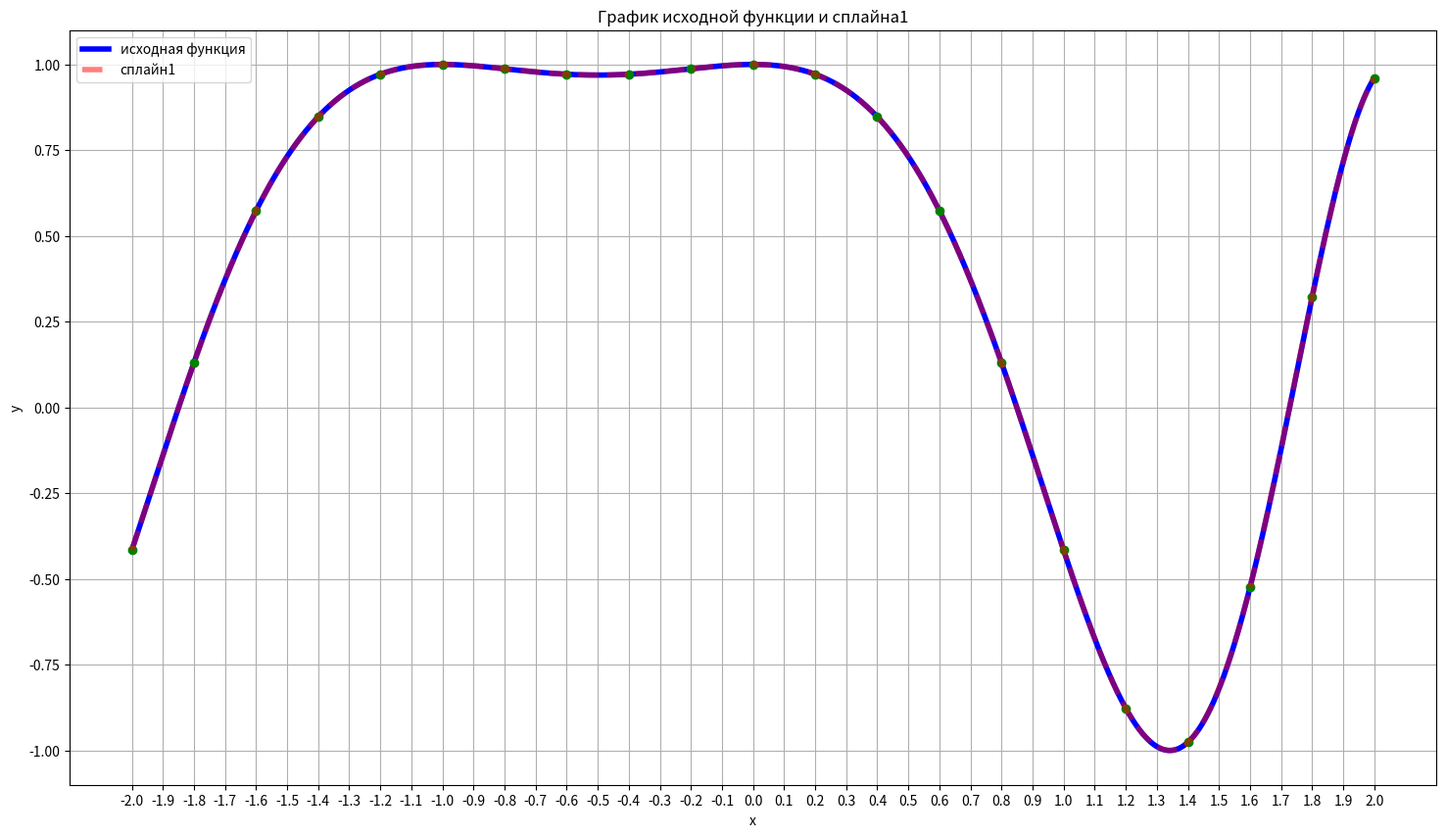

Write the Python code that produced this figure. (Note: this script raises an exception after producing the figure.)
#!/usr/bin/env python
# coding: utf-8

# In[1]:


import numpy as np
import matplotlib.pyplot as plt
import math
import sympy as sp
from tabulate import tabulate
get_ipython().run_line_magic('matplotlib', 'inline')


# In[2]:


a,b = -2,2
n = 20
h = (b-a)/n
length = abs(b-a)
def func(x):
    return math.cos(x+x**2)
x = np.linspace(a,b,10000)
y = np.array(list(map(func,x)))
t = sp.symbols('t')
sfunc = sp.cos(t+t**2)
drvtv1 = sp.lambdify(t,sp.diff(sfunc,t))
drvtv2 = sp.lambdify(t,sp.diff(sfunc,t,t))

nodes = np.array([a+i*h for i in range(n+1)])
vfunc = np.vectorize(func)
values = vfunc(nodes)
coefs = np.zeros((n+1,n+1)) # матрица коэффициентов гамма
column = np.zeros((n+1,1))
h_i = np.array([nodes[i+1]-nodes[i] for i in range(n)]) # x_i-x_{i-1}
differences = np.array([(values[i+1]-values[i])/h_i[i] for i in range(n)]) # разделенные разности
for i in range(1,n):
    coefs[i][i-1] = h_i[i-1]/(h_i[i-1]+h_i[i])
    coefs[i][i] = 2
    coefs[i][i+1] = h_i[i]/(h_i[i-1]+h_i[i])
    column[i] = 6*(differences[i]-differences[i-1])/(h_i[i-1]+h_i[i])



# In[4]:


def get_spline(gamma):
    delta = np.zeros((n))
    betta = np.zeros((n))    
    alpha = values[1:]
    for i in range(n):
        delta[i] = (gamma[i+1]-gamma[i])/h_i[i]
        betta[i] = (values[i+1]-values[i])/h_i[i]+(2*gamma[i+1]+gamma[i])*h_i[i]/6
    def spline(x):
        idx = int((x-a)/h)
        if idx == n:
            idx = n-1
        return (alpha[idx]+betta[idx]*(x-nodes[idx+1])+gamma[idx+1]/2*(x-nodes[idx+1])**2+delta[idx]/6*(x-nodes[idx+1])**3)[0]
        
    return spline


# # 1 дополнительные условия s'(a) = f'(a), s'(b) = f'(b),

# In[5]:


coefs[0][0] = 2
coefs[0][1] = 1
column[0] = 6/h_i[0]*(differences[0]-drvtv1(a))

coefs[n][n-1] = 1
coefs[n][n] = 2
column[n] = 6/h_i[n-1]*(drvtv1(b)-differences[n-1])
gamma1 = np.linalg.solve(coefs,column)
spline1 = get_spline(gamma1)


# # 2 дополнительные условия s''(a) = f''(a), s''(b) = f''(b)

# In[6]:


coefs[0][0] = 1
coefs[0][1] = 0
column[0] = drvtv2(a)

coefs[n][n-1] = 0
coefs[n][n] = 1
column[n] = drvtv2(b)
gamma2 = np.linalg.solve(coefs,column)
spline2 = get_spline(gamma2)


# # 3 дополнительные условия s''(a) = 0, s''(b) = 0 

# In[7]:


coefs[0][0] = 1
coefs[0][1] = 0
column[0] = 0

coefs[n][n-1] = 0
coefs[n][n] = 1
column[n] = 0
gamma3 = np.linalg.solve(coefs,column)
spline3 = get_spline(gamma3)


# # Построение графиков

# In[8]:


splines = [spline1,spline2,spline3]
for i,spline in enumerate(splines):
    check_nodes = []
    for node in nodes:
        check_nodes.append(func(node) - spline(node))
    error = 0
    for node in nodes[:-1]:
        error = max(error, abs(func(node+0.5*h)-spline(node+0.5*h)))
    print('Разница значений функции и сплайна в узлах интерполирования:\n ', check_nodes)
    print(f'Погрешность интерполяции сплайном в серединах отрезков: {error}')
    fig = plt.figure(figsize=(18,10))
    plt.plot(x,y,'b',linewidth = 4,label='исходная функция')
    plt.plot(nodes,vfunc(nodes),'go')
    plt.plot(x,list(map(spline,x)),'r--', linewidth = 4, alpha = 0.5,label=f'сплайн{i+1}')
    plt.grid(True)
    plt.legend()
    plt.title(f'График исходной функции и сплайна{i+1}')
    axes = fig.axes
    axes[0].set_xticks(np.arange(-2,2.1,0.1))
    plt.xlabel('x')
    plt.ylabel('y')
    plt.savefig(f'images/{i+1}')
